Run: headless pygame with SDL's dummy video driver; simulated clock (each Clock.tick advances the game by its frame time, no real sleeping); random seed 0; keys injected as events and as key.get_pressed() state; no mouse input.
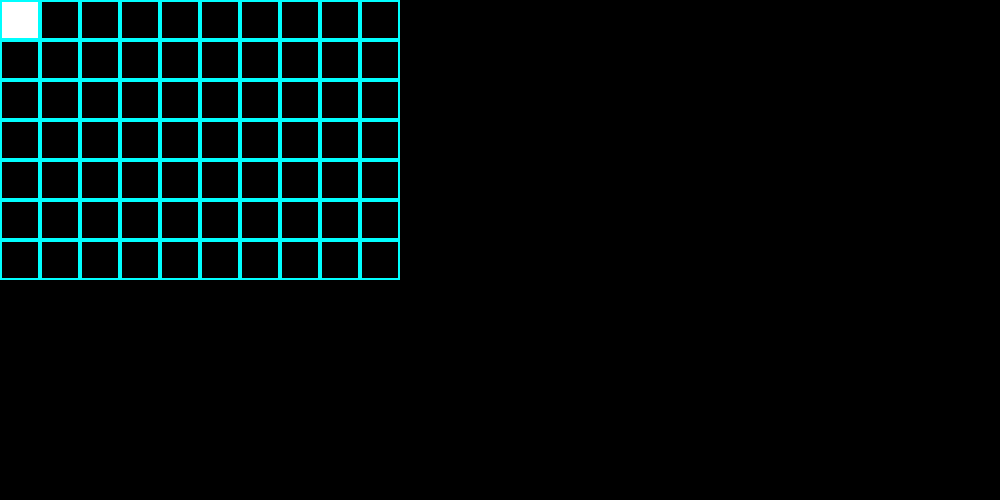
Frame 1 of 4 · flips 1–60 · no input
Frame 2 of 4 · flips 61–180 · tapped SPACE, RETURN · held RIGHT (→), D · screen unchanged from frame 1, image omitted
Frame 3 of 4 · flips 181–300 · held DOWN (↓), S · screen unchanged from frame 2, image omitted
Frame 4 of 4 · flips 301–420 · held LEFT (←), A, UP (↑), W · screen unchanged from frame 3, image omitted

The pygame program that drew these frames:

import pygame, random, sys, time

pygame.init()

screen = pygame.display.set_mode((1000,500))
pygame.display.set_caption("SNAKE!")

def show(display):
    square_size = 40
    for x in range(0, 10):
        for y in range(0,7):
            # draw grid
            if display[y*10 + x] == 1:
                rectColor = (255,255,255)
            elif display[y*10 + x] == 0:
                rectColor = (0,0,0)

            rect = pygame.Rect(x * square_size, y * square_size, square_size, square_size)
            pygame.draw.rect(screen, rectColor, rect, 0)
            pygame.draw.rect(screen, (0,255,255), rect, 2)
    #pygame update screen
    pygame.display.flip()


#
# both lists in same table, display 0-70 snake pos element 100
# direction = D variable
# apple = A variable


A = 0 #Apple
B = 1 #On
C = 0 #Off
D = 0 #Direction
E = 0 #Snake Length
F = 80 #TEMP
G = 0 #TEMP
H = 0 #HEAD
I = 0 #ITERATOR
J = 0 #TEMP

array = [0]*255

array[100] = F


def up():
    global H
    global array
    H = array[0]
    shift_snake()
    H = H - 10
    array[0] = H
    return

def down():
    global H
    global array
    H = array[0]
    shift_snake()
    H = H + 10
    array[0] = H
    return

def left():
    global H
    global array
    H = array[0]
    shift_snake()
    H = H - 1
    array[0] = H
    return

def right():
    global H
    global array
    H = array[0]
    shift_snake()
    H = H + 1
    array[0] = H
    return

def shift_snake():
    global H
    global I
    global F
    global E
    global G
    global array
    get_snake_length()
    for I in range(100, E):
        G = array[I]
        F = I + 1
        array[F] = G
    return

def get_snake_length():
    global I
    global F
    global E
    global array
    for I in range(0,70):
        F = array[I]
        if F == 0:
            E = I
            break
    return


def remove_last_snake():
    global C
    global E
    global array
    get_snake_length()
    array[E] = C
    return



def update():
    global A
    global B
    global C
    global D
    global E
    global F
    global G
    global H
    global I
    global J
    global array

    if D == 0:
        up()
    elif D == 1:
        right()
    elif D == 2:
        down
    elif D == 3:
        left

    H = array[100]
    if H == A:
        A = random.randint(1,70)
    remove_last_snake()
    for I in range(0,69):
        E = I + 100
        F = array[E]
        if F == I:
            array[I] = B
        else:
            array[I] = C
        
        if I == A:
            array[I] = B
    
    show(display = array[0:70])
    return

while True:
    print("loop")
    #quit
    for event in pygame.event.get():
        if event.type == pygame.QUIT:
            pygame.quit()
            sys.exit()
        elif event.type == pygame.KEYDOWN:
            if event.key == pygame.K_LEFT:
                D = D - 1
            if event.key == pygame.K_RIGHT:
                D = D + 1

            if D > 3:
                D = 0
            if D < 0:
                D = 3

    update()
    time.sleep(1)
    
